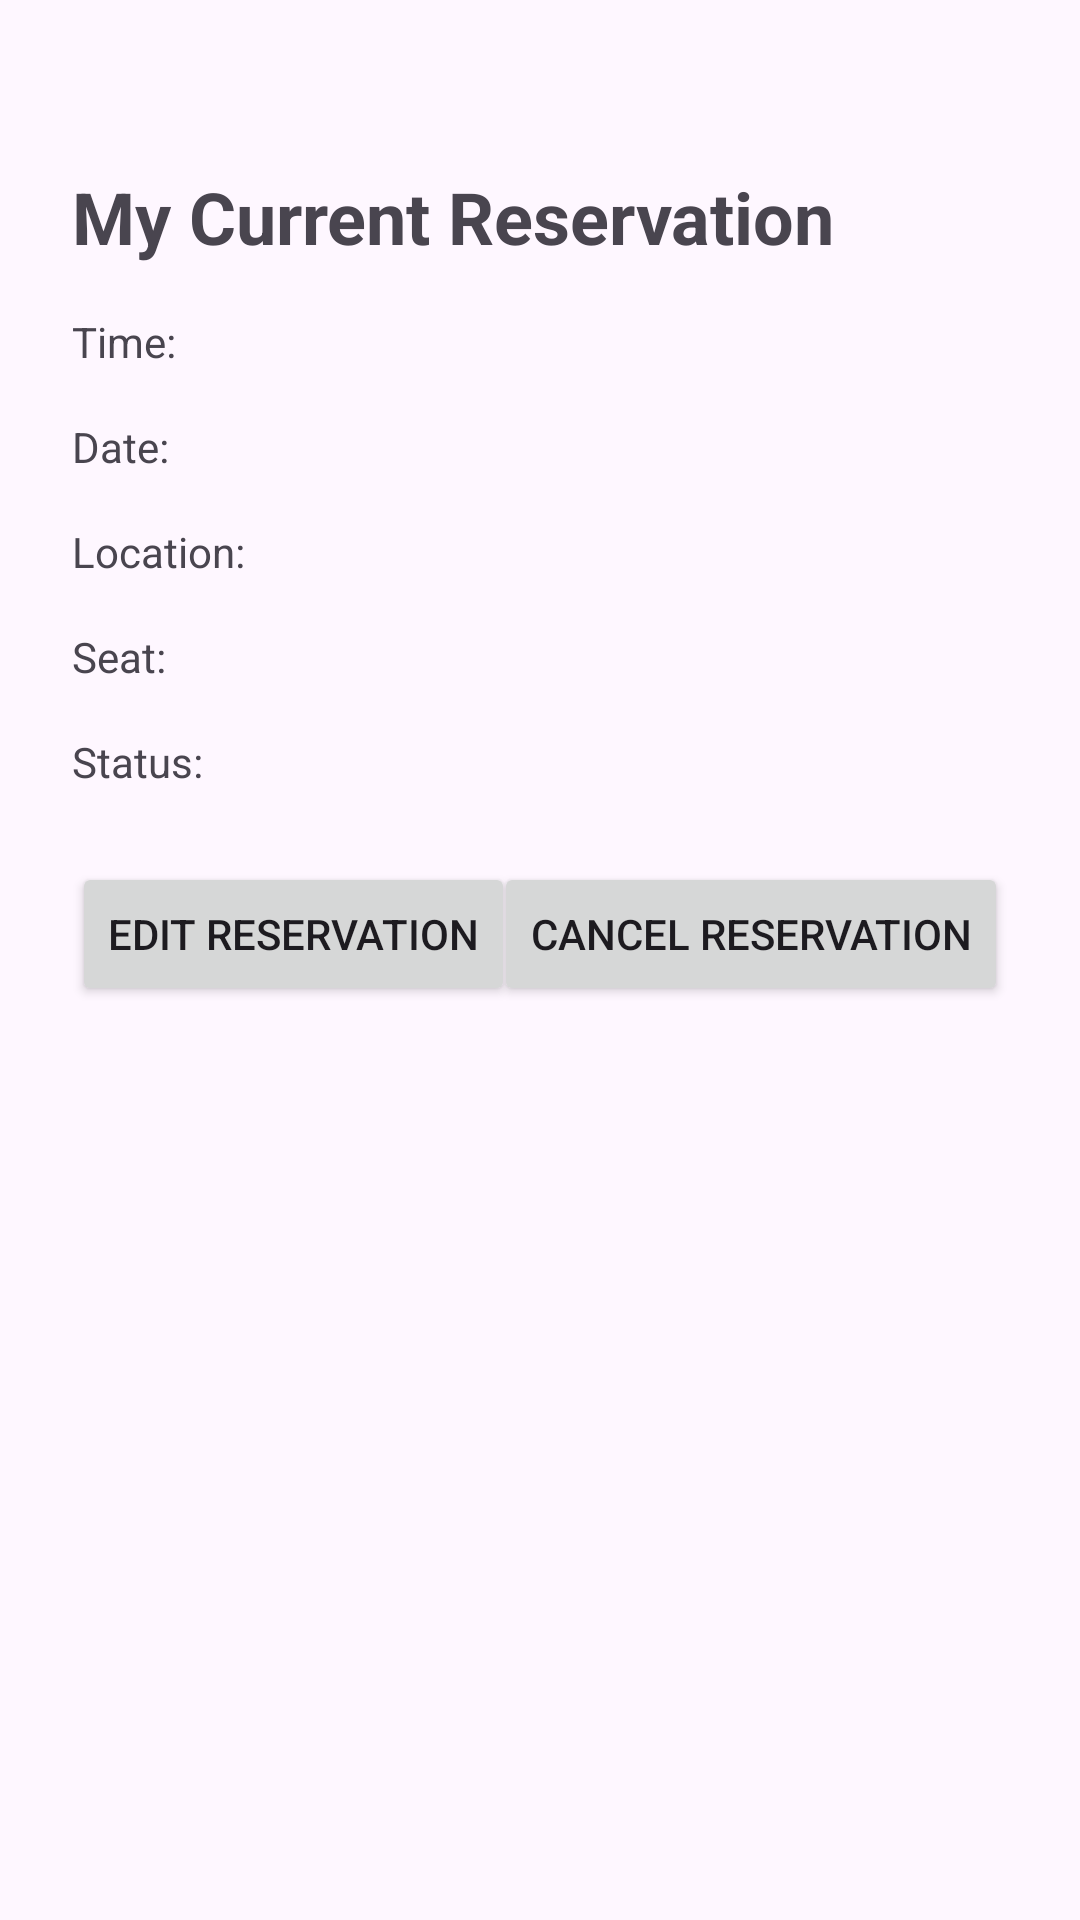

Layout XML and referenced resources for this Android screen:
<!-- AndroidManifest.xml: application theme Theme.FindASeat -->
<!-- res/layout/edit_reservation.xml -->
<?xml version="1.0" encoding="utf-8"?>
<androidx.constraintlayout.widget.ConstraintLayout
    xmlns:android="http://schemas.android.com/apk/res/android"
    xmlns:app="http://schemas.android.com/apk/res-auto"
    xmlns:tools="http://schemas.android.com/tools"
    android:layout_width="match_parent"
    android:layout_height="match_parent"
    android:padding="24dp"
    tools:context=".EditReservationFragment">

    <TextView
        android:id="@+id/editCurrentReservation"
        android:layout_width="wrap_content"
        android:layout_height="wrap_content"
        android:text="My Current Reservation"
        app:layout_constraintTop_toTopOf="parent"
        app:layout_constraintStart_toStartOf="parent"
        android:textSize="24sp"
        android:textStyle="bold"
        android:layout_marginTop="32dp" />

    <TextView
        android:id="@+id/editTimeTextView"
        android:layout_width="wrap_content"
        android:layout_height="wrap_content"
        android:text="Time:"
        app:layout_constraintTop_toBottomOf="@+id/editCurrentReservation"
        app:layout_constraintStart_toStartOf="parent"
        android:layout_marginTop="16dp" />

    <TextView
        android:id="@+id/editDateTextView"
        android:layout_width="wrap_content"
        android:layout_height="wrap_content"
        android:text="Date:"
        app:layout_constraintTop_toBottomOf="@+id/editTimeTextView"
        app:layout_constraintStart_toStartOf="parent"
        android:layout_marginTop="16dp" />

    <TextView
        android:id="@+id/editLocationTextView"
        android:layout_width="wrap_content"
        android:layout_height="wrap_content"
        android:text="Location:"
        app:layout_constraintTop_toBottomOf="@+id/editDateTextView"
        app:layout_constraintStart_toStartOf="parent"
        android:layout_marginTop="16dp" />

    <TextView
        android:id="@+id/editSeatTextView"
        android:layout_width="wrap_content"
        android:layout_height="wrap_content"
        android:text="Seat:"
        app:layout_constraintTop_toBottomOf="@+id/editLocationTextView"
        app:layout_constraintStart_toStartOf="parent"
        android:layout_marginTop="16dp" />

    <TextView
        android:id="@+id/editStatusTextView"
        android:layout_width="wrap_content"
        android:layout_height="wrap_content"
        android:text="Status:"
        app:layout_constraintTop_toBottomOf="@+id/editSeatTextView"
        app:layout_constraintStart_toStartOf="parent"
        android:layout_marginTop="16dp" />

    <Button
        android:id="@+id/editButton"
        android:layout_width="wrap_content"
        android:layout_height="wrap_content"
        android:text="Edit Reservation"
        app:layout_constraintTop_toBottomOf="@+id/editStatusTextView"
        app:layout_constraintStart_toStartOf="parent"
        android:layout_marginTop="24dp" />

    <Button
        android:id="@+id/cancelButton"
        android:layout_width="wrap_content"
        android:layout_height="wrap_content"
        android:text="Cancel Reservation"
        app:layout_constraintTop_toBottomOf="@+id/editStatusTextView"
        app:layout_constraintEnd_toEndOf="parent"
        android:layout_marginTop="24dp" />

</androidx.constraintlayout.widget.ConstraintLayout>
<!-- resources referenced by this layout -->
<resources>
  <style name="Theme.FindASeat" parent="Base.Theme.FindASeat" />
  <style name="Base.Theme.FindASeat" parent="Theme.Material3.DayNight.NoActionBar">
          
          
      </style>
</resources>
